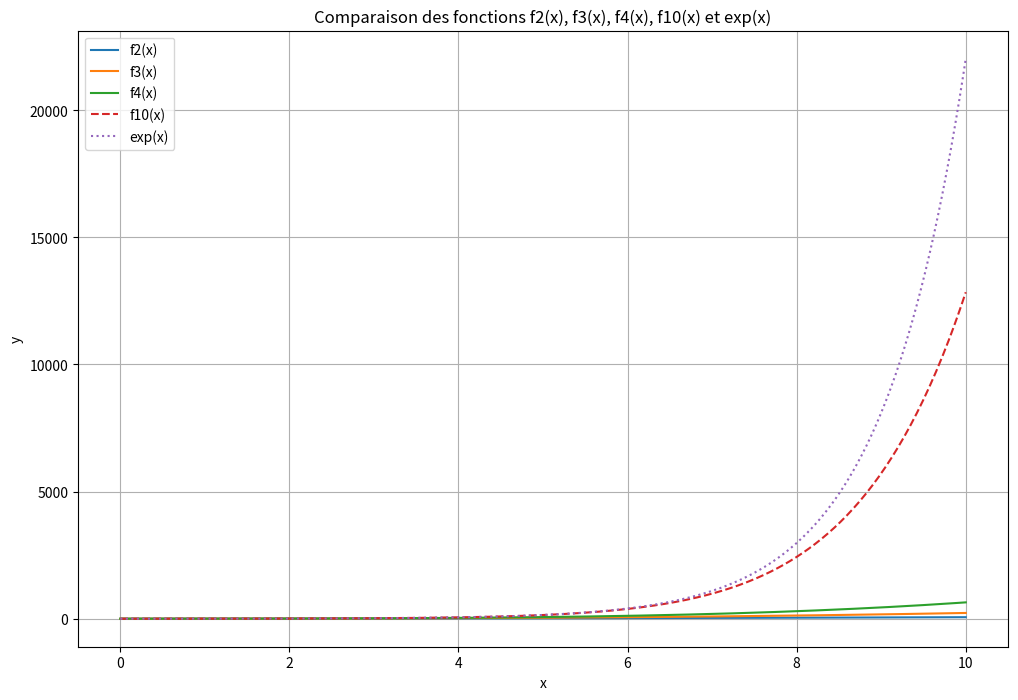

Python code for this plot:
import matplotlib.pyplot as plt
import numpy as np
import math

# Définition des fonctions
def factoriel(k):
    if k >= 0:
        if k == 1 or k == 0:
            return 1
        else:
            return k * factoriel(k - 1)
    else:
        return float('nan')

def S(x, n):
    sum_result = 0
    for k in range(n + 1):
        sum_result += x ** k / factoriel(k)
    return sum_result

# Génération des valeurs de x
x_values = np.linspace(0, 10, 400)

# Calcul des valeurs de f2, f3, f4 et exp pour chaque x
f2_values = [S(x, 2) for x in x_values]
f3_values = [S(x, 3) for x in x_values]
f4_values = [S(x, 4) for x in x_values]
f10_values = [S(x, 10) for x in x_values]
exp_values = [math.exp(x) for x in x_values]

# Tracé des graphiques
plt.figure(figsize=(12, 8))

plt.plot(x_values, f2_values, label='f2(x)')
plt.plot(x_values, f3_values, label='f3(x)')
plt.plot(x_values, f4_values, label='f4(x)')
plt.plot(x_values, f10_values, label='f10(x)', linestyle='--')
plt.plot(x_values, exp_values, label='exp(x)', linestyle=':')

plt.xlabel('x')
plt.ylabel('y')
plt.title('Comparaison des fonctions f2(x), f3(x), f4(x), f10(x) et exp(x)')
plt.legend()
plt.grid(True)
plt.show()